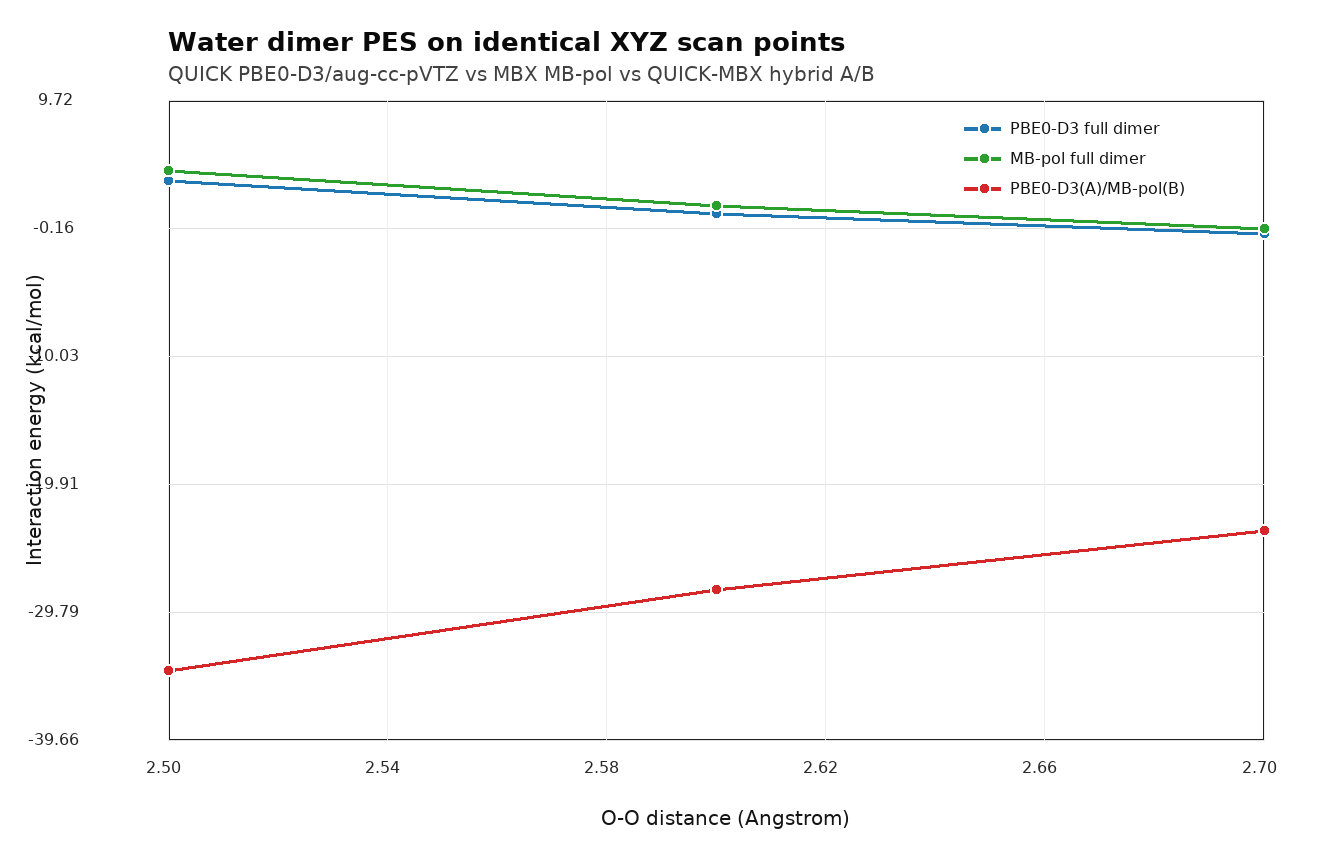

The file beside this chart, header and first rows:
distance_ang, pbe0_d3_kcal, mbpol_kcal, hybrid_ab_kcal, qm_dimer_au, qm_a_iso_au, qm_b_iso_au, hybrid_ab_au, mbpol_total_kcal
2.5, 3.526, 4.318, -34.26, -152.8, -76.38, -76.38, -76.43, 6.387
2.6, 0.9697, 1.562, -28.07, -152.8, -76.38, -76.38, -76.42, 3.631
2.7, -0.5971, -0.1698, -23.46, -152.8, -76.38, -76.38, -76.42, 1.899
